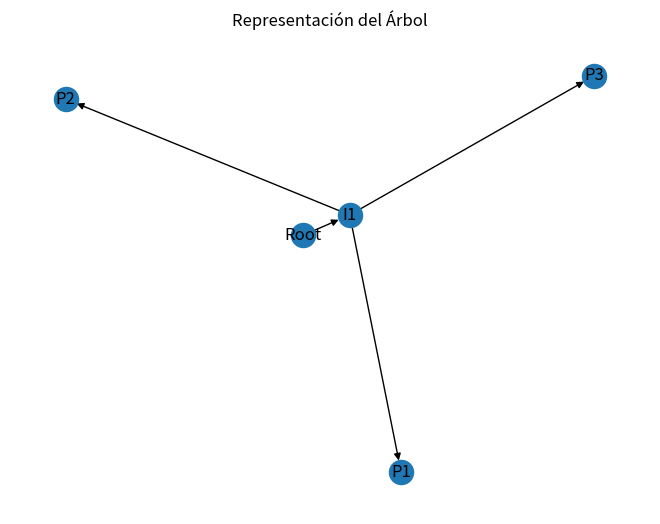

This figure's Python source:
import matplotlib.pyplot as plt
import networkx as nx


class Node:
    def __init__(self, value):
        self.value = value
        self.children = []

    def add_child(self, child_node):
        self.children.append(child_node)


def print_tree(node, level=0):
    print(" " * level * 4 + str(node.value))
    for child in node.children:
        print_tree(child, level + 1)


def create_tree(a, b):
    root = Node("Root")

    # Agregar nodos en niveles pares
    for i in range(a):
        root.add_child(Node(f"I{i+1}"))  # Nodos en nivel par

    # Agregar nodos en niveles impares
    for i in range(b):
        root.children[0].add_child(
            Node(f"P{i+1}")
        )  # Nodos en nivel impar bajo el primer nodo par

    return root


def find_pairs(node, level=0, pairs=None):
    if pairs is None:
        pairs = {"even": [], "odd": []}

    # Obtener todos los hijos
    for child in node.children:
        # Si el nivel es par, los hijos son impares
        if level % 2 == 0:
            pairs["even"].append((node.value, child.value))
        else:
            pairs["odd"].append((node.value, child.value))

        # Llamar recursivamente para los hijos
        find_pairs(child, level + 1, pairs)

    return pairs


def find_tree_structure(x, y):
    # Iterar sobre posibles valores para a
    for a in range(int((x + y) ** 0.5) + 1):
        # Calcular b usando la fórmula derivada
        b_squared = x - a**2
        if b_squared < 0:
            continue

        b = int(b_squared**0.5)

        if a**2 + b**2 == x and 2 * a * b == y:
            return (a, b)

    return None


def draw_tree(root):
    G = nx.DiGraph()  # Crear un grafo dirigido

    def add_edges(node):
        for child in node.children:
            G.add_edge(node.value, child.value)  # Agregar arista del nodo padre al hijo
            add_edges(child)  # Llamar recursivamente para los hijos

    add_edges(root)  # Llenar el grafo con aristas

    pos = nx.spring_layout(G)  # Posicionamiento de los nodos
    nx.draw(G, pos, with_labels=True, arrows=True)

    plt.title("Representación del Árbol")
    plt.axis("off")  # Ocultar los ejes
    plt.show()


# Ejemplo de uso
x = 10  # Número de pares con distancia par
y = 6  # Número de pares con distancia impar

# Encontrar a y b
result = find_tree_structure(x, y)

if result:
    a, b = result
    print(f"Vértices en niveles impares: {a}, Vértices en niveles pares: {b}")

    # Crear y mostrar el árbol
    tree_root = create_tree(a, b)

    print("Representación del árbol:")
    print_tree(tree_root)

    # Dibujar el árbol usando matplotlib y networkx
    draw_tree(tree_root)

else:
    print("No se encontró una solución válida.")
